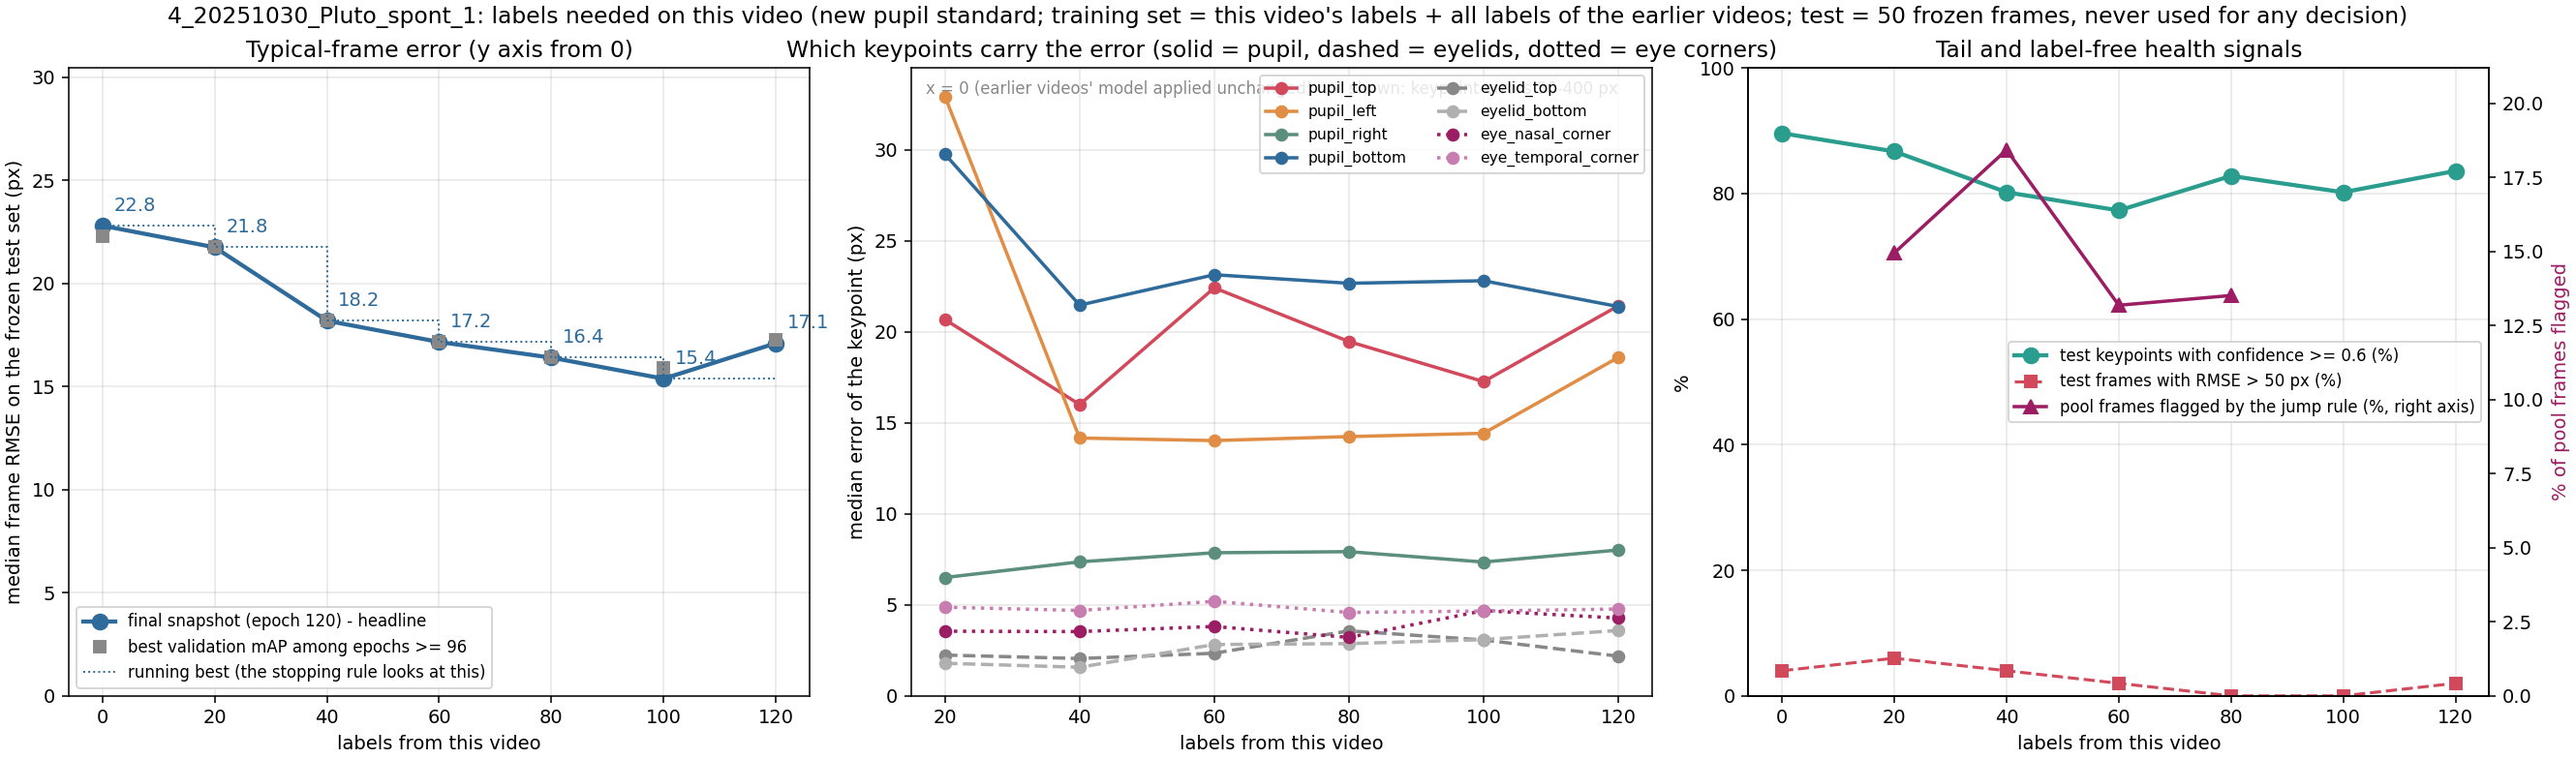

Data behind this chart, as committed beside it:
label, unit, seed, training_frames_this_video, median_frame_rmse_px, median_frame_mean_abs_px, overall_rmse_px, p90_frame_rmse_px, frac_frames_rmse_gt_50px, frac_points_conf_ge_0.6, n_test_frames, n_test_points, snapshot_rule, median_pupil_top_px, median_pupil_bottom_px, median_pupil_left_px, median_pupil_right_px, median_eyelid_top_px, median_eyelid_bottom_px, median_eye_nasal_corner_px, median_eye_temporal_corner_px
x000_step00_final, 4_20251030_Pluto_spont_1, 42, 0, 22.8, 14.44, 35.63, 44.45, 0.04, 0.896, 50, 384, final snapshot; 3_20251031_pluto3 model …, 22.53, 29.32, 32.65, 22.63, 0.0, 0.0, 0.0, 0.0
x000_step00_mAPlate, 4_20251030_Pluto_spont_1, 42, 0, 22.3, 14.62, 27.16, 41.92, 0.02, 0.867, 50, 384, best validation mAP among epochs >= 96 o…, 22.01, 29.41, 32.5, 22.12, 1.31, 1.05, 1.88, 1.88
x020_step01_final, 4_20251030_Pluto_spont_1, 42, 20, 21.75, 15.33, 34.34, 44.04, 0.06, 0.867, 50, 384, final snapshot (best-120), 20.67, 29.75, 32.92, 6.5, 2.24, 1.79, 3.55, 4.87
x020_step01_mAPlate, 4_20251030_Pluto_spont_1, 42, 20, 21.75, 15.33, 34.34, 44.04, 0.06, 0.867, 50, 384, best validation mAP among epochs >= 96 (…, 20.67, 29.75, 32.92, 6.5, 2.24, 1.79, 3.55, 4.87
x040_step02_final, 4_20251030_Pluto_spont_1, 42, 40, 18.19, 10.84, 26.21, 35.33, 0.04, 0.802, 50, 384, final snapshot (best-120), 16.0, 21.46, 14.16, 7.36, 2.05, 1.57, 3.53, 4.69
x040_step02_mAPlate, 4_20251030_Pluto_spont_1, 42, 40, 18.19, 10.84, 26.21, 35.33, 0.04, 0.802, 50, 384, best validation mAP among epochs >= 96 (…, 16.0, 21.46, 14.16, 7.36, 2.05, 1.57, 3.53, 4.69
x060_step03_final, 4_20251030_Pluto_spont_1, 42, 60, 17.16, 12.04, 26.08, 32.09, 0.02, 0.773, 50, 384, final snapshot (120), 22.41, 23.13, 14.02, 7.86, 2.34, 2.82, 3.81, 5.19
x060_step03_mAPlate, 4_20251030_Pluto_spont_1, 42, 60, 17.16, 12.04, 26.08, 32.09, 0.02, 0.773, 50, 384, best validation mAP among epochs >= 96 (…, 22.41, 23.13, 14.02, 7.86, 2.34, 2.82, 3.81, 5.19
x080_step04_final, 4_20251030_Pluto_spont_1, 42, 80, 16.4, 11.47, 21.83, 34.11, 0.0, 0.828, 50, 384, final snapshot (best-120), 19.46, 22.66, 14.24, 7.92, 3.57, 2.87, 3.21, 4.58
x080_step04_mAPlate, 4_20251030_Pluto_spont_1, 42, 80, 16.4, 11.47, 21.83, 34.11, 0.0, 0.828, 50, 384, best validation mAP among epochs >= 96 (…, 19.46, 22.66, 14.24, 7.92, 3.57, 2.87, 3.21, 4.58
x100_step05_final, 4_20251030_Pluto_spont_1, 42, 100, 15.38, 10.73, 20.4, 32.5, 0.0, 0.802, 50, 384, final snapshot (120), 17.26, 22.8, 14.42, 7.35, 3.07, 3.09, 4.68, 4.66
x100_step05_mAPlate, 4_20251030_Pluto_spont_1, 42, 100, 15.9, 11.8, 26.27, 35.3, 0.02, 0.797, 50, 384, best validation mAP among epochs >= 96 (…, 16.85, 23.45, 15.09, 7.38, 3.16, 2.93, 5.47, 5.79
x120_step06_final, 4_20251030_Pluto_spont_1, 42, 120, 17.1, 11.85, 27.43, 33.35, 0.02, 0.836, 50, 384, final snapshot (120), 21.42, 21.38, 18.59, 8.01, 2.18, 3.59, 4.27, 4.77
x120_step06_mAPlate, 4_20251030_Pluto_spont_1, 42, 120, 17.27, 12.1, 27.58, 34.03, 0.02, 0.82, 50, 384, best validation mAP among epochs >= 96 (…, 22.93, 21.28, 16.24, 8.1, 2.16, 3.35, 3.54, 4.9
